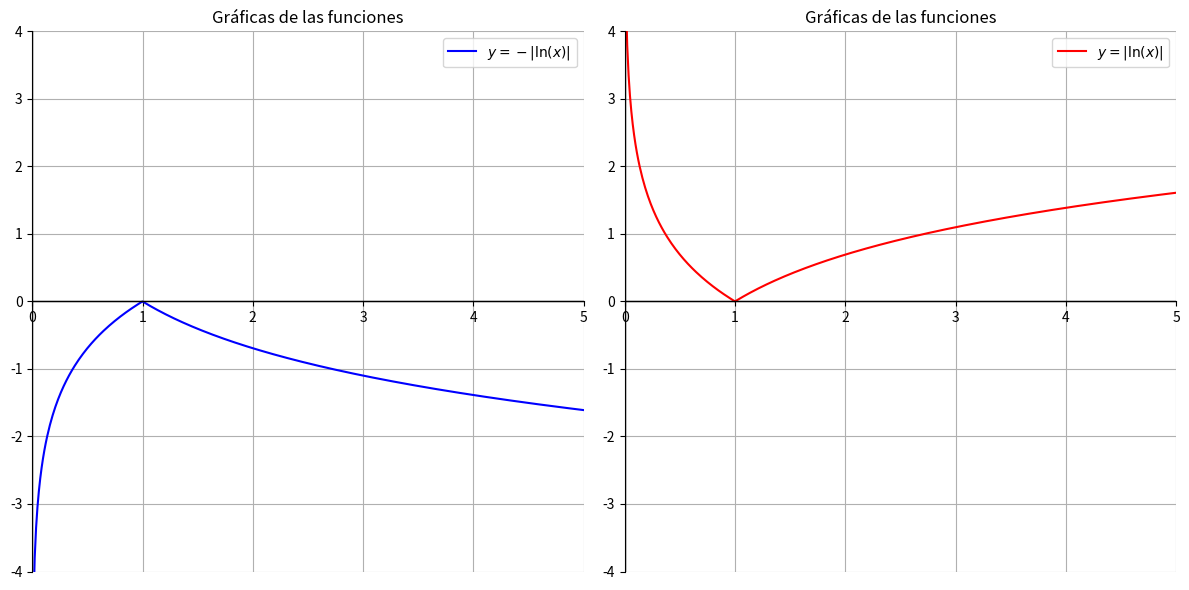

Write Python code to recreate this figure.
import numpy as np
import matplotlib.pyplot as plt

def f(x):
    return -np.abs(np.log(x))

def f_abs(x):
    return np.abs(np.log(x))

x = np.linspace(0.01, 5, 400)

y = f(x)
y_abs = f_abs(x)

fig, axs = plt.subplots(1, 2, figsize=(12, 6))

axs[0].plot(x, y, label='$y = -| \ln(x) |$', color='b')
axs[1].plot(x, y_abs, label='$y = | \ln(x) |$', color='r')

for ax in axs:
    ax.set_title('Gráficas de las funciones')
    ax.legend()
    ax.axhline(y=0, color='black', linestyle='-', linewidth=1)
    ax.axvline(x=0, color='black', linestyle='-', linewidth=1) 
    ax.spines['left'].set_position(('data', 0))
    ax.spines['right'].set_color('none')
    ax.spines['bottom'].set_position(('data', 0))
    ax.spines['top'].set_color('none')
    ax.grid(True)
    ax.set_xlim([0, 5])
    ax.set_ylim([-4, 4])

plt.tight_layout()
plt.show()